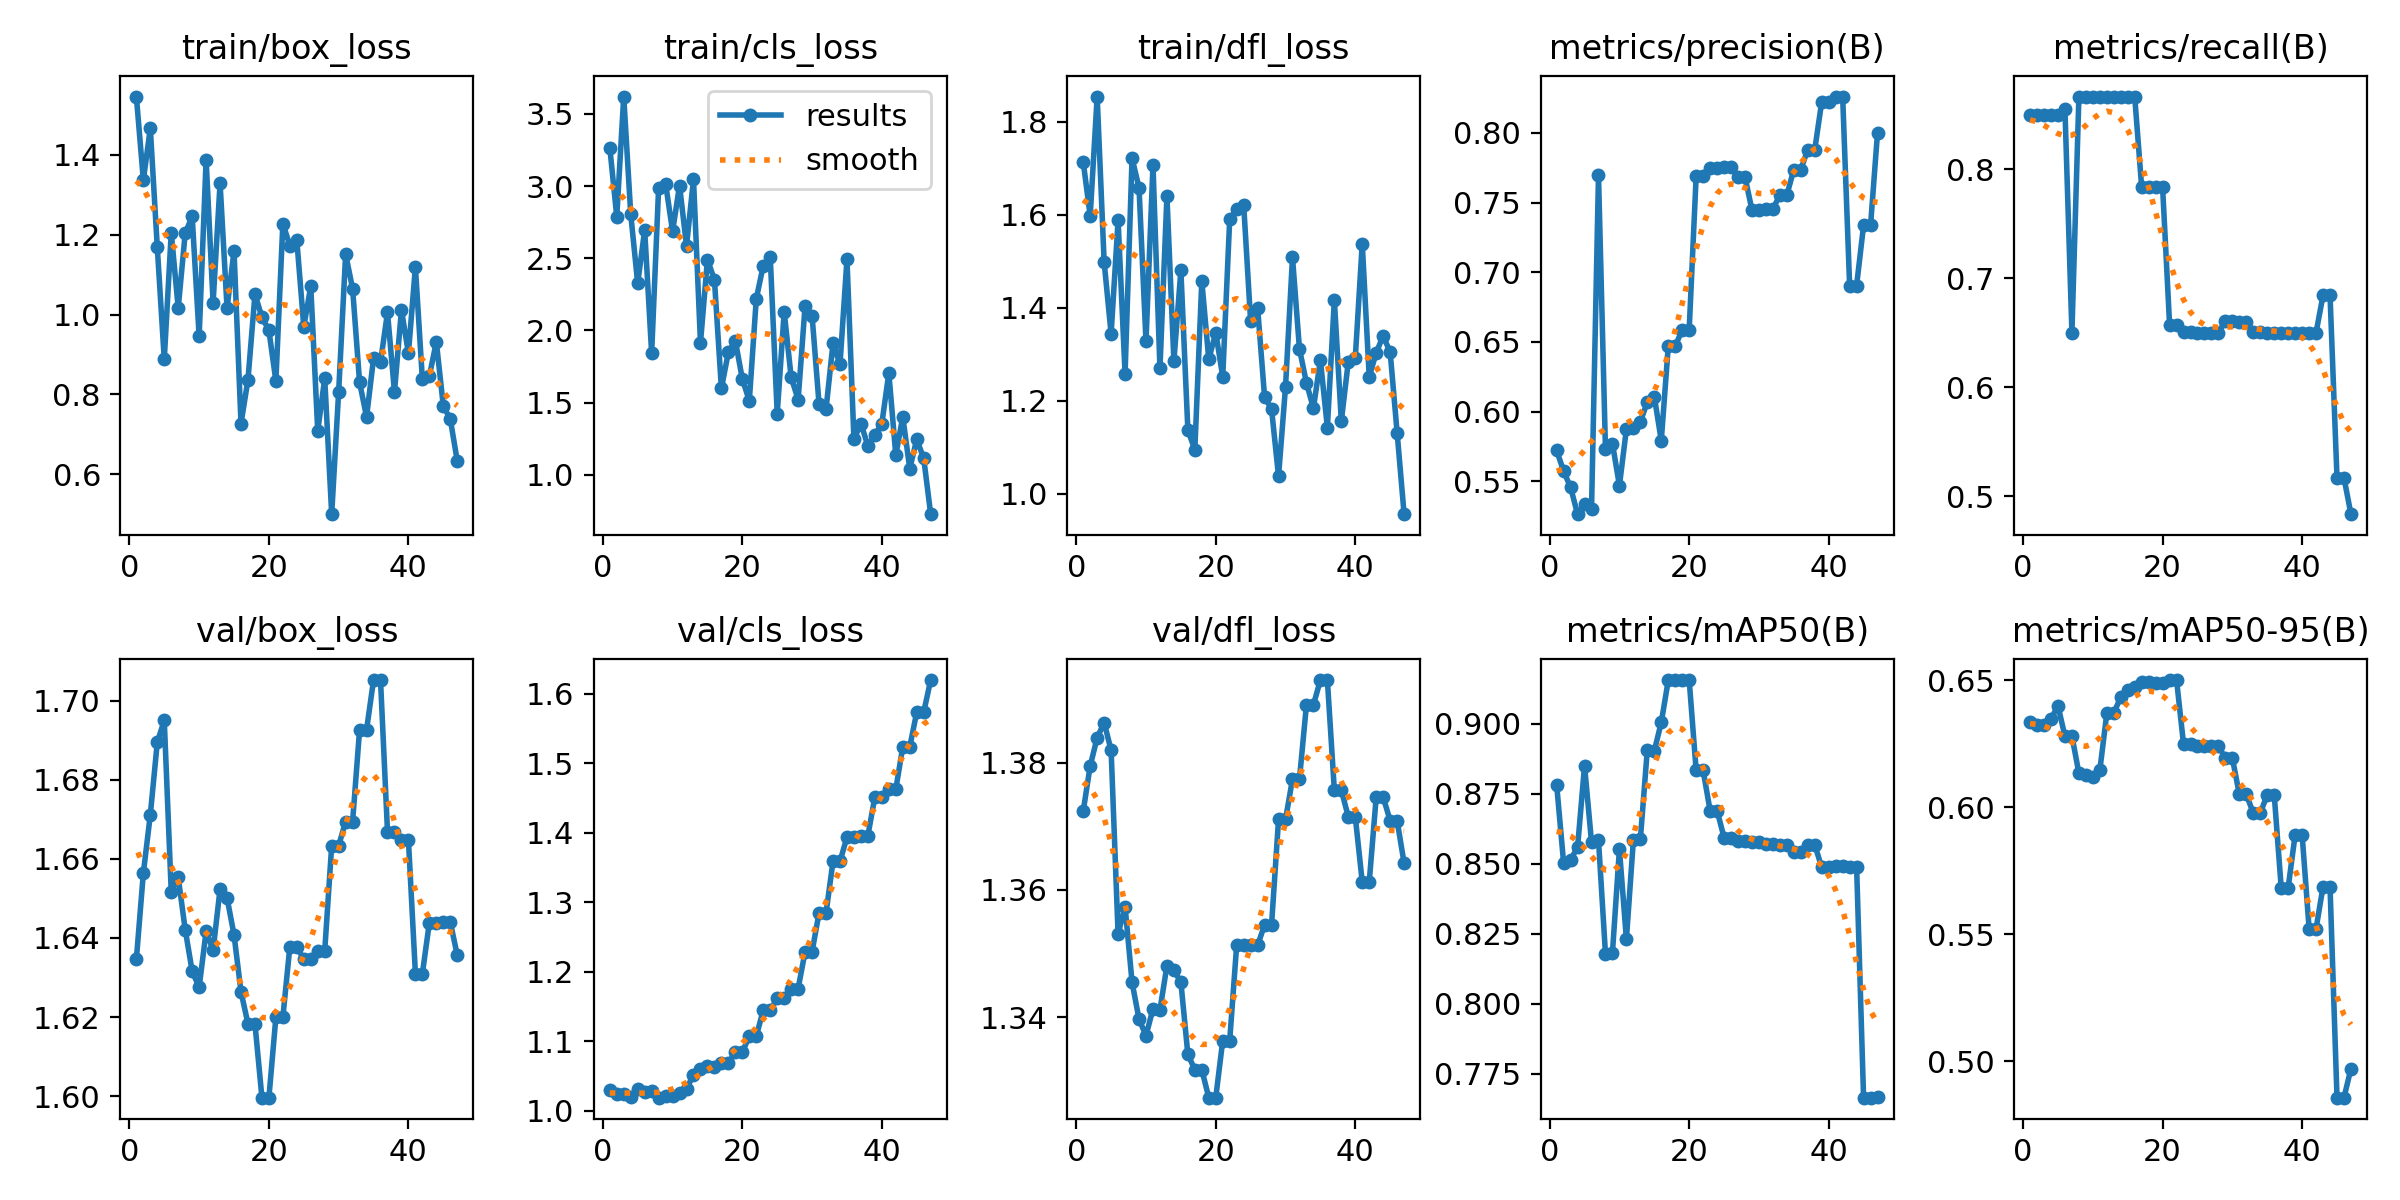

Source data for this figure (header and first rows):
epoch, time, train/box_loss, train/cls_loss, train/dfl_loss, metrics/precision(B), metrics/recall(B), metrics/mAP50(B), metrics/mAP50-95(B), val/box_loss, val/cls_loss, val/dfl_loss, lr/pg0, lr/pg1, lr/pg2
1, 0.7626, 1.546, 3.268, 1.714, 0.5722, 0.85, 0.8782, 0.6337, 1.635, 1.029, 1.372, 0, 0, 0
2, 1.465, 1.337, 2.79, 1.598, 0.5573, 0.85, 0.8502, 0.6322, 1.656, 1.024, 1.379, 1.17822e-06, 1.17822e-06, 1.17822e-06
3, 2.168, 1.466, 3.621, 1.855, 0.5457, 0.85, 0.8514, 0.6322, 1.671, 1.023, 1.384, 2.33288e-06, 2.33288e-06, 2.33288e-06
4, 2.821, 1.169, 2.808, 1.499, 0.5264, 0.85, 0.8558, 0.6346, 1.69, 1.02, 1.386, 3.46397e-06, 3.46397e-06, 3.46397e-06
5, 3.478, 0.8877, 2.326, 1.344, 0.5337, 0.85, 0.8849, 0.64, 1.695, 1.031, 1.382, 4.5715e-06, 4.5715e-06, 4.5715e-06
6, 4.444, 1.205, 2.696, 1.589, 0.53, 0.8549, 0.8577, 0.6278, 1.652, 1.027, 1.353, 5.65548e-06, 5.65548e-06, 5.65548e-06
7, 5.297, 1.016, 1.842, 1.258, 0.7696, 0.65, 0.8583, 0.628, 1.655, 1.028, 1.357, 6.71588e-06, 6.71588e-06, 6.71588e-06
8, 6.143, 1.204, 2.988, 1.722, 0.573, 0.8667, 0.8177, 0.6133, 1.642, 1.019, 1.345, 7.75273e-06, 7.75273e-06, 7.75273e-06
9, 7.057, 1.246, 3.017, 1.658, 0.5771, 0.8667, 0.8182, 0.6125, 1.632, 1.021, 1.34, 8.76602e-06, 8.76602e-06, 8.76602e-06
10, 7.875, 0.9454, 2.688, 1.328, 0.5469, 0.8667, 0.8551, 0.6117, 1.628, 1.021, 1.337, 9.75574e-06, 9.75574e-06, 9.75574e-06
11, 8.665, 1.388, 3.004, 1.707, 0.5875, 0.8667, 0.823, 0.6145, 1.642, 1.025, 1.341, 1.07219e-05, 1.07219e-05, 1.07219e-05
12, 9.442, 1.03, 2.587, 1.269, 0.5884, 0.8667, 0.8584, 0.6369, 1.637, 1.031, 1.341, 1.16645e-05, 1.16645e-05, 1.16645e-05
13, 10.28, 1.329, 3.047, 1.64, 0.5927, 0.8667, 0.8586, 0.637, 1.652, 1.052, 1.348, 1.25835e-05, 1.25835e-05, 1.25835e-05
14, 11.13, 1.017, 1.914, 1.285, 0.6069, 0.8667, 0.8907, 0.6433, 1.65, 1.06, 1.347, 1.3479e-05, 1.3479e-05, 1.3479e-05
15, 11.94, 1.159, 2.49, 1.481, 0.6109, 0.8667, 0.8902, 0.6463, 1.641, 1.064, 1.346, 1.43509e-05, 1.43509e-05, 1.43509e-05
16, 12.78, 0.7271, 2.352, 1.137, 0.5792, 0.8667, 0.9004, 0.6472, 1.626, 1.063, 1.334, 1.51993e-05, 1.51993e-05, 1.51993e-05
17, 13.59, 0.837, 1.598, 1.094, 0.6468, 0.7833, 0.9154, 0.6491, 1.618, 1.069, 1.332, 1.60241e-05, 1.60241e-05, 1.60241e-05
18, 14.5, 1.051, 1.85, 1.458, 0.6468, 0.7833, 0.9154, 0.6491, 1.618, 1.069, 1.332, 1.68253e-05, 1.68253e-05, 1.68253e-05
19, 15.35, 0.9938, 1.928, 1.289, 0.6589, 0.7833, 0.9155, 0.6489, 1.6, 1.084, 1.327, 1.7603e-05, 1.7603e-05, 1.7603e-05
20, 16.13, 0.9605, 1.664, 1.347, 0.6589, 0.7833, 0.9155, 0.6489, 1.6, 1.084, 1.327, 1.83571e-05, 1.83571e-05, 1.83571e-05
21, 16.97, 0.8337, 1.512, 1.251, 0.7689, 0.6573, 0.8832, 0.65, 1.62, 1.107, 1.336, 1.90876e-05, 1.90876e-05, 1.90876e-05
22, 17.74, 1.228, 2.219, 1.591, 0.7689, 0.6573, 0.8832, 0.65, 1.62, 1.107, 1.336, 1.97946e-05, 1.97946e-05, 1.97946e-05
23, 18.53, 1.173, 2.449, 1.612, 0.7751, 0.6506, 0.8689, 0.6248, 1.638, 1.145, 1.351, 2.0478e-05, 2.0478e-05, 2.0478e-05
24, 19.34, 1.186, 2.511, 1.622, 0.7751, 0.6506, 0.8689, 0.6248, 1.638, 1.145, 1.351, 2.11379e-05, 2.11379e-05, 2.11379e-05
25, 20.14, 0.9698, 1.423, 1.371, 0.7757, 0.65, 0.8593, 0.6242, 1.635, 1.162, 1.351, 2.17741e-05, 2.17741e-05, 2.17741e-05
26, 20.93, 1.071, 2.128, 1.4, 0.7757, 0.65, 0.8593, 0.6242, 1.635, 1.162, 1.351, 2.23869e-05, 2.23869e-05, 2.23869e-05
27, 21.85, 0.7084, 1.676, 1.208, 0.7684, 0.65, 0.858, 0.624, 1.637, 1.176, 1.355, 2.2976e-05, 2.2976e-05, 2.2976e-05
28, 22.66, 0.8401, 1.52, 1.182, 0.7684, 0.65, 0.858, 0.624, 1.637, 1.176, 1.355, 2.35417e-05, 2.35417e-05, 2.35417e-05
29, 23.48, 0.5, 2.173, 1.037, 0.7447, 0.6607, 0.8578, 0.6193, 1.663, 1.229, 1.371, 2.40837e-05, 2.40837e-05, 2.40837e-05
30, 24.27, 0.807, 2.101, 1.229, 0.7447, 0.6607, 0.8578, 0.6193, 1.663, 1.229, 1.371, 2.46022e-05, 2.46022e-05, 2.46022e-05
31, 25.05, 1.152, 1.488, 1.508, 0.7454, 0.6599, 0.8569, 0.605, 1.669, 1.285, 1.377, 2.50971e-05, 2.50971e-05, 2.50971e-05
32, 25.84, 1.065, 1.456, 1.311, 0.7454, 0.6599, 0.8569, 0.605, 1.669, 1.285, 1.377, 2.55685e-05, 2.55685e-05, 2.55685e-05
33, 26.69, 0.8302, 1.911, 1.238, 0.7554, 0.6503, 0.8566, 0.5977, 1.693, 1.359, 1.389, 2.60163e-05, 2.60163e-05, 2.60163e-05
34, 27.54, 0.7436, 1.765, 1.184, 0.7554, 0.6503, 0.8566, 0.5977, 1.693, 1.359, 1.389, 2.64405e-05, 2.64405e-05, 2.64405e-05
35, 28.35, 0.8904, 2.494, 1.287, 0.7737, 0.65, 0.8542, 0.6049, 1.705, 1.394, 1.393, 2.68412e-05, 2.68412e-05, 2.68412e-05
36, 29.16, 0.881, 1.246, 1.142, 0.7737, 0.65, 0.8542, 0.6049, 1.705, 1.394, 1.393, 2.72183e-05, 2.72183e-05, 2.72183e-05
37, 30.09, 1.006, 1.355, 1.416, 0.7879, 0.65, 0.8567, 0.5684, 1.667, 1.396, 1.376, 2.75718e-05, 2.75718e-05, 2.75718e-05
38, 30.85, 0.8062, 1.2, 1.156, 0.7879, 0.65, 0.8567, 0.5684, 1.667, 1.396, 1.376, 2.79018e-05, 2.79018e-05, 2.79018e-05
39, 31.66, 1.012, 1.276, 1.284, 0.8223, 0.65, 0.8486, 0.5891, 1.665, 1.452, 1.371, 2.82082e-05, 2.82082e-05, 2.82082e-05
40, 32.45, 0.903, 1.355, 1.292, 0.8223, 0.65, 0.8486, 0.5891, 1.665, 1.452, 1.371, 2.84911e-05, 2.84911e-05, 2.84911e-05
41, 33.29, 1.119, 1.705, 1.538, 0.8261, 0.65, 0.8492, 0.5523, 1.631, 1.463, 1.361, 2.87504e-05, 2.87504e-05, 2.87504e-05
42, 34.07, 0.8375, 1.136, 1.251, 0.8261, 0.65, 0.8492, 0.5523, 1.631, 1.463, 1.361, 2.89861e-05, 2.89861e-05, 2.89861e-05
43, 34.9, 0.8459, 1.401, 1.303, 0.6905, 0.6843, 0.8489, 0.5688, 1.644, 1.524, 1.375, 2.91983e-05, 2.91983e-05, 2.91983e-05
44, 35.69, 0.9317, 1.042, 1.339, 0.6905, 0.6843, 0.8489, 0.5688, 1.644, 1.524, 1.375, 2.93869e-05, 2.93869e-05, 2.93869e-05
45, 36.52, 0.7713, 1.245, 1.305, 0.7336, 0.5167, 0.7664, 0.4858, 1.644, 1.574, 1.371, 2.9552e-05, 2.9552e-05, 2.9552e-05
46, 37.28, 0.7383, 1.115, 1.131, 0.7336, 0.5167, 0.7664, 0.4858, 1.644, 1.574, 1.371, 2.96935e-05, 2.96935e-05, 2.96935e-05
47, 38.18, 0.6336, 0.727, 0.9558, 0.8002, 0.4833, 0.7665, 0.4972, 1.636, 1.62, 1.364, 2.98114e-05, 2.98114e-05, 2.98114e-05
